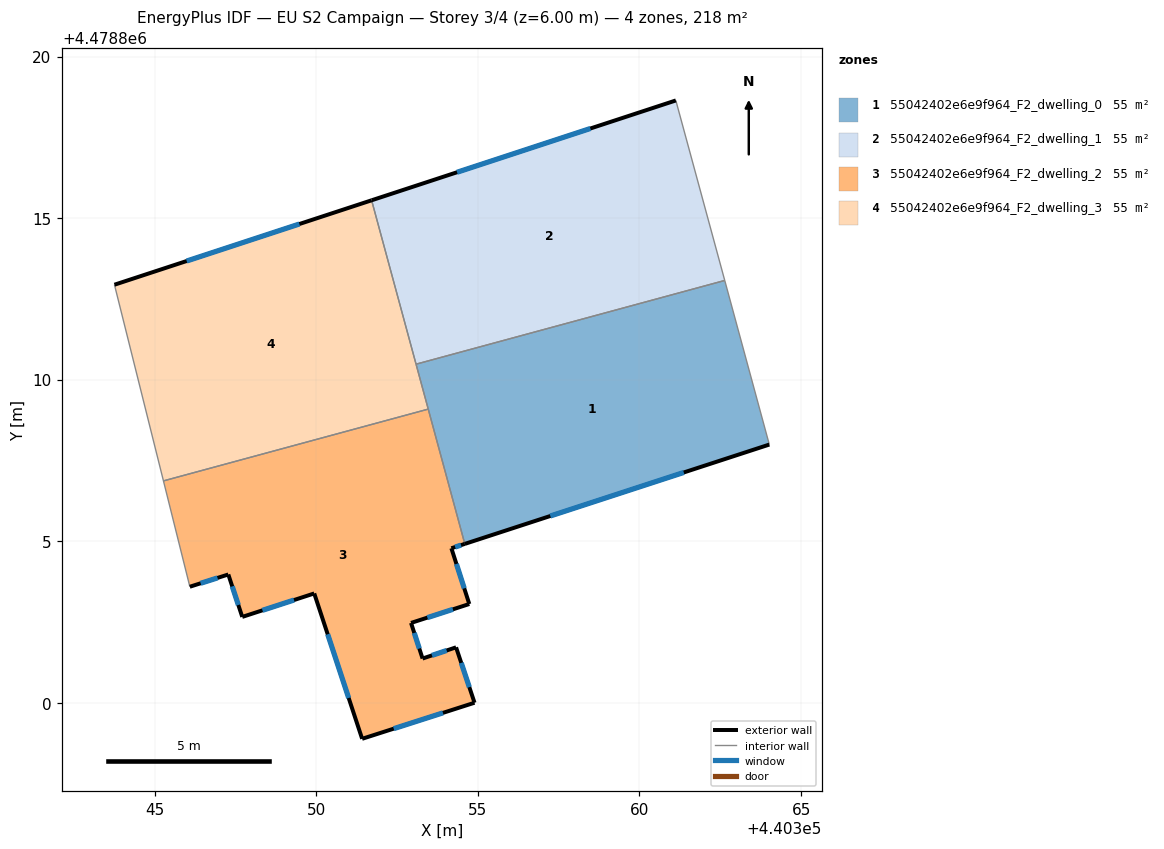
=== STOREY PLAN SPEC (per zone: floor XY polygon, exterior-wall plan segments, windows/doors) ===
zone 1: 55042402e6e9f964_F2_dwelling_0  (54.5 m²)
  floor: (440364.02, 4478808.00) (440362.64, 4478813.07) (440353.09, 4478810.48) (440354.60, 4478804.92)
  exterior wall: (440364.02, 4478808.00) – (440354.60, 4478804.92)  [9.9 m]
    window: (440361.37, 4478807.13) – (440357.24, 4478805.79)  [5.7 m²]
  interior walls: 4
zone 2: 55042402e6e9f964_F2_dwelling_1  (54.5 m²)
  floor: (440362.64, 4478813.07) (440361.12, 4478818.64) (440351.71, 4478815.55) (440353.09, 4478810.48)
  exterior wall: (440351.71, 4478815.55) – (440361.12, 4478818.64)  [9.9 m]
    window: (440354.36, 4478816.42) – (440358.48, 4478817.77)  [5.7 m²]
  interior walls: 3
zone 3: 55042402e6e9f964_F2_dwelling_2  (54.5 m²)
  floor: (440354.90, 4478800.01) (440354.33, 4478801.72) (440353.29, 4478801.38) (440352.93, 4478802.48) (440354.73, 4478803.06) (440354.18, 4478804.79) (440354.60, 4478804.92) (440353.47, 4478809.09) (440345.27, 4478806.87) (440346.09, 4478803.60) (440347.28, 4478803.98) (440347.71, 4478802.66) (440349.94, 4478803.39) (440351.42, 4478798.89)
  exterior wall: (440354.33, 4478801.72) – (440354.90, 4478800.01)  [1.8 m]
    window: (440354.49, 4478801.24) – (440354.74, 4478800.49)  [1.0 m²]
  exterior wall: (440354.90, 4478800.01) – (440351.42, 4478798.89)  [3.7 m]
    window: (440353.92, 4478799.69) – (440352.40, 4478799.21)  [2.1 m²]
  exterior wall: (440351.42, 4478798.89) – (440349.94, 4478803.39)  [4.7 m]
    window: (440351.00, 4478800.16) – (440350.35, 4478802.13)  [2.7 m²]
  exterior wall: (440349.94, 4478803.39) – (440347.71, 4478802.66)  [2.3 m]
    window: (440349.31, 4478803.19) – (440348.34, 4478802.87)  [1.3 m²]
  exterior wall: (440347.71, 4478802.66) – (440347.28, 4478803.98)  [1.4 m]
    window: (440347.59, 4478803.03) – (440347.40, 4478803.61)  [0.8 m²]
  exterior wall: (440347.28, 4478803.98) – (440346.09, 4478803.60)  [1.2 m]
    window: (440346.95, 4478803.87) – (440346.42, 4478803.70)  [0.7 m²]
  exterior wall: (440354.60, 4478804.92) – (440354.18, 4478804.79)  [0.4 m]
    window: (440354.48, 4478804.88) – (440354.30, 4478804.82)  [0.3 m²]
  exterior wall: (440354.18, 4478804.79) – (440354.73, 4478803.06)  [1.8 m]
    window: (440354.34, 4478804.30) – (440354.58, 4478803.55)  [1.0 m²]
  exterior wall: (440354.73, 4478803.06) – (440352.93, 4478802.48)  [1.9 m]
    window: (440354.23, 4478802.90) – (440353.44, 4478802.64)  [1.1 m²]
  exterior wall: (440352.93, 4478802.48) – (440353.29, 4478801.38)  [1.2 m]
    window: (440353.03, 4478802.17) – (440353.19, 4478801.68)  [0.7 m²]
  exterior wall: (440353.29, 4478801.38) – (440354.33, 4478801.72)  [1.1 m]
    window: (440353.58, 4478801.47) – (440354.03, 4478801.62)  [0.6 m²]
  interior walls: 3
zone 4: 55042402e6e9f964_F2_dwelling_3  (54.5 m²)
  floor: (440353.47, 4478809.09) (440351.71, 4478815.55) (440343.76, 4478812.94) (440345.27, 4478806.87)
  exterior wall: (440343.76, 4478812.94) – (440351.71, 4478815.55)  [8.4 m]
    window: (440345.99, 4478813.67) – (440349.48, 4478814.82)  [4.8 m²]
  interior walls: 4

=== DERIVED (storey summary) ===
Building: EU S2 Campaign
Storey: 3 of 4  (floor level z = 6.00 m)
Storey gross floor area: 218.1 m²
Zones on this storey: 4
  - 55042402e6e9f964_F2_dwelling_0: floor 54.5 m²; exterior wall 9.9 m (29.7 m²); 1 window(s) 5.7 m²; WWR 19.2%
  - 55042402e6e9f964_F2_dwelling_1: floor 54.5 m²; exterior wall 9.9 m (29.7 m²); 1 window(s) 5.7 m²; WWR 19.2%
  - 55042402e6e9f964_F2_dwelling_2: floor 54.5 m²; exterior wall 21.6 m (64.7 m²); 11 window(s) 12.4 m²; WWR 19.2%
  - 55042402e6e9f964_F2_dwelling_3: floor 54.5 m²; exterior wall 8.4 m (25.1 m²); 1 window(s) 4.8 m²; WWR 19.2%
Zone adjacency (shared interzone walls):
  - 55042402e6e9f964_F2_dwelling_0 ↔ 55042402e6e9f964_F2_dwelling_1
  - 55042402e6e9f964_F2_dwelling_0 ↔ 55042402e6e9f964_F2_dwelling_2
  - 55042402e6e9f964_F2_dwelling_0 ↔ 55042402e6e9f964_F2_dwelling_3
  - 55042402e6e9f964_F2_dwelling_1 ↔ 55042402e6e9f964_F2_dwelling_3
  - 55042402e6e9f964_F2_dwelling_2 ↔ 55042402e6e9f964_F2_dwelling_3